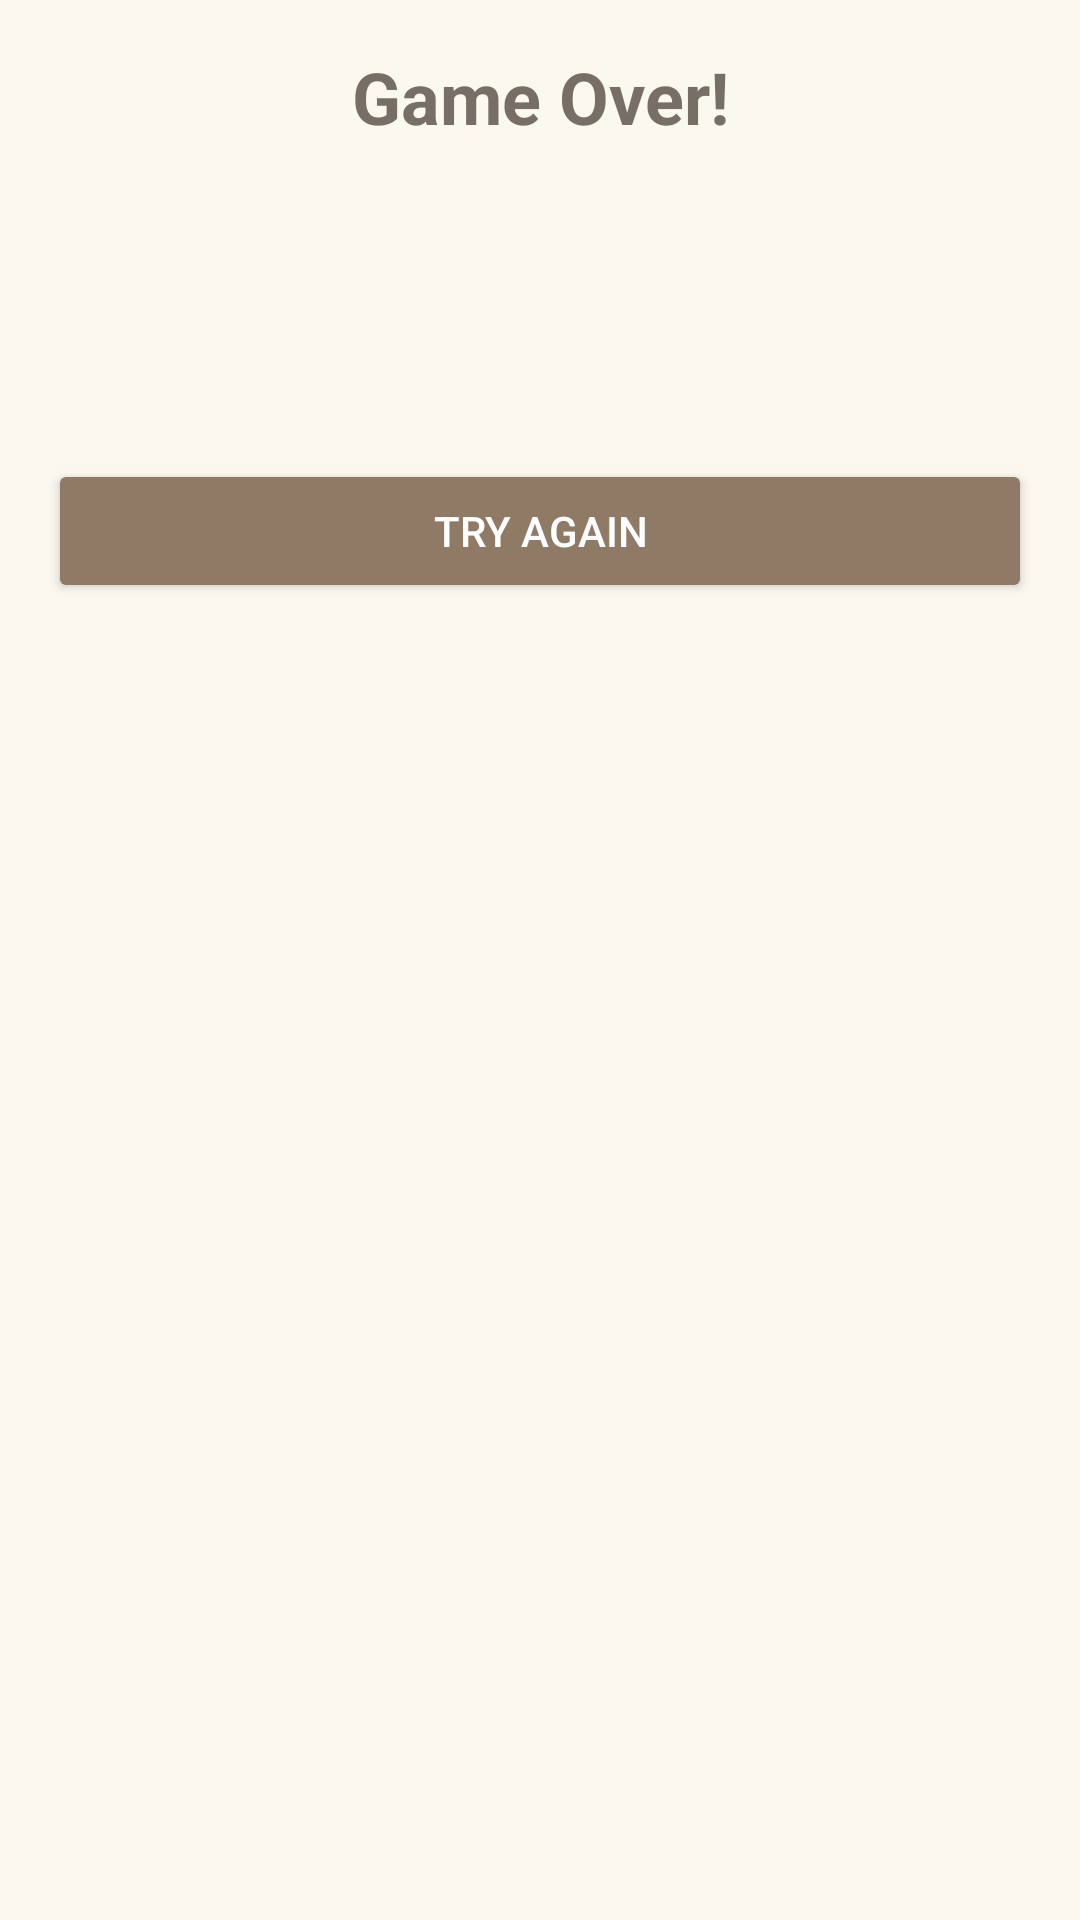

Write the Android layout XML for this screen, with the resource values it uses.
<!-- AndroidManifest.xml: application theme Theme.2048Game -->
<!-- res/layout/game_over_dialog.xml -->
<?xml version="1.0" encoding="utf-8"?>
<LinearLayout xmlns:android="http://schemas.android.com/apk/res/android"
    android:layout_width="match_parent"
    android:layout_height="wrap_content"
    android:orientation="vertical"
    android:padding="16dp">

    <TextView
        android:layout_width="match_parent"
        android:layout_height="wrap_content"
        android:gravity="center"
        android:text="Game Over!"
        android:textSize="24sp"
        android:textStyle="bold"
        android:textColor="#776E65"
        android:layout_marginBottom="16dp"/>

    <TextView
        android:id="@+id/finalScoreTextView"
        android:layout_width="match_parent"
        android:layout_height="wrap_content"
        android:gravity="center"
        android:textSize="18sp"
        android:textColor="#776E65"
        android:layout_marginBottom="16dp"/>

    <TextView
        android:id="@+id/highScoreTextView"
        android:layout_width="match_parent"
        android:layout_height="wrap_content"
        android:gravity="center"
        android:textSize="18sp"
        android:textColor="#776E65"
        android:layout_marginBottom="24dp"/>

    <Button
        android:id="@+id/newGameButton"
        android:layout_width="match_parent"
        android:layout_height="wrap_content"
        android:text="Try Again"
        android:backgroundTint="#8F7A66"
        android:textColor="#FFFFFF"/>

</LinearLayout>
<!-- resources referenced by this layout -->
<resources>
  <style name="Theme.2048Game" parent="Theme.MaterialComponents.Light.NoActionBar">
          <item name="colorPrimary">#8F7A66</item>
          <item name="colorPrimaryDark">#776E65</item>
          <item name="colorAccent">#CCC0B3</item>
          <item name="android:windowBackground">@color/background</item>
          <item name="android:statusBarColor">@color/background</item>
          <item name="android:windowLightStatusBar">true</item>
      </style>
  <color name="background">#FAF8EF</color>
</resources>
